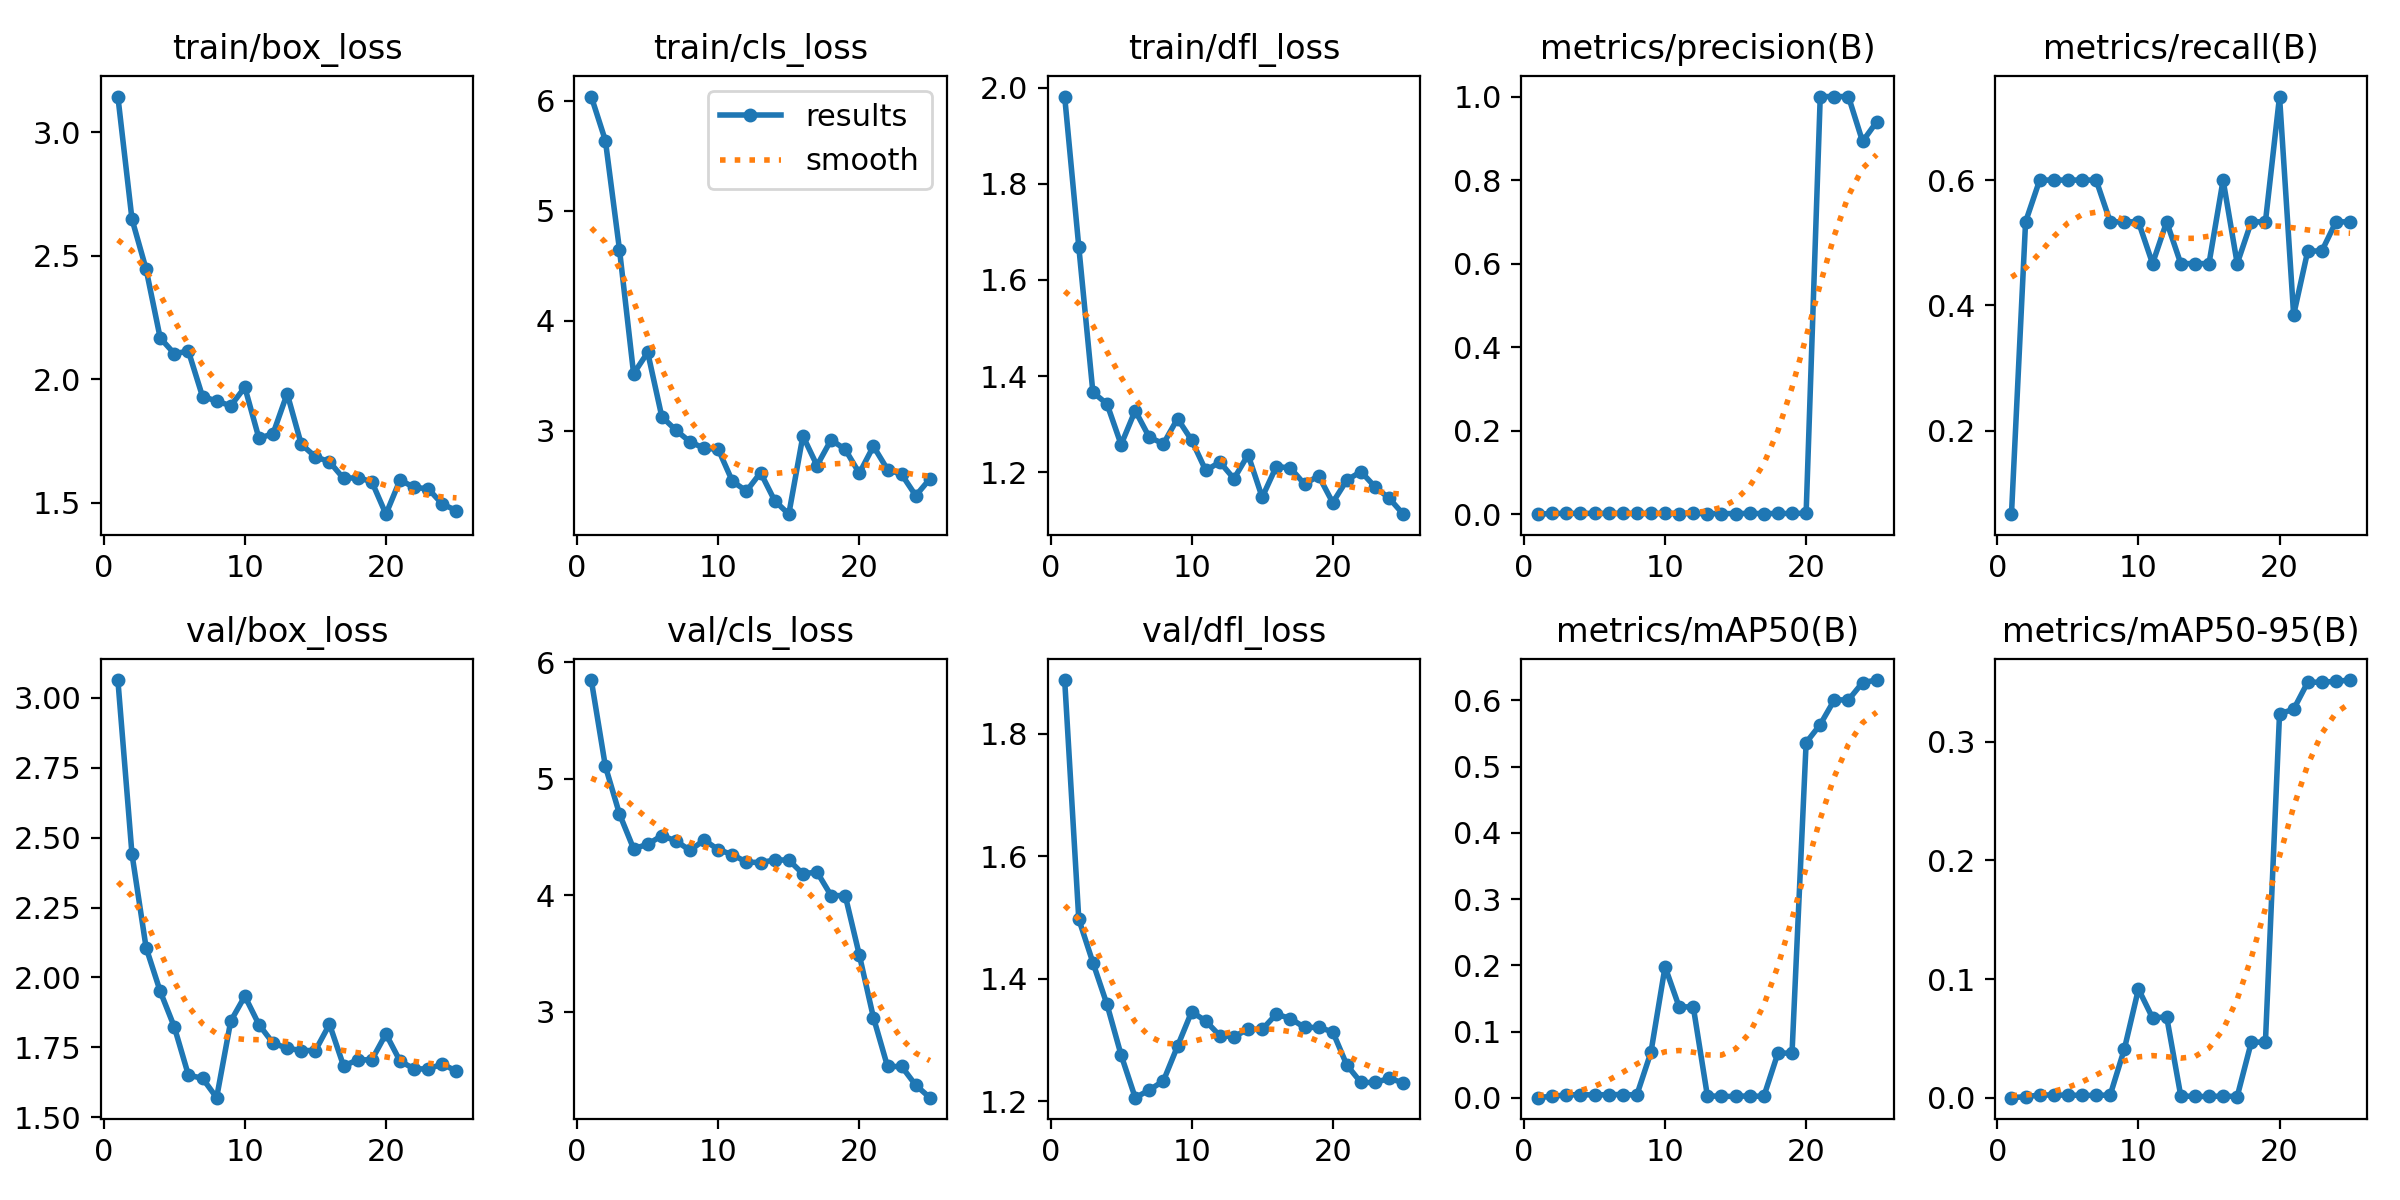

Values plotted in this chart, from the file beside it:
epoch, time, train/box_loss, train/cls_loss, train/dfl_loss, metrics/precision(B), metrics/recall(B), metrics/mAP50(B), metrics/mAP50-95(B), val/box_loss, val/cls_loss, val/dfl_loss, lr/pg0, lr/pg1, lr/pg2
1, 11.99, 3.145, 6.036, 1.981, 0.00024, 0.06667, 0.00013, 5e-05, 3.064, 5.846, 1.888, 0.0001, 0.0001, 0.0001
2, 21.54, 2.649, 5.636, 1.669, 0.0019, 0.5333, 0.0024, 0.00088, 2.441, 5.106, 1.497, 0.0002113, 0.0002113, 0.0002113
3, 30.82, 2.446, 4.645, 1.366, 0.00214, 0.6, 0.00425, 0.00226, 2.107, 4.697, 1.426, 0.0003131, 0.0003131, 0.0003131
4, 40.25, 2.168, 3.519, 1.342, 0.00214, 0.6, 0.00473, 0.00238, 1.95, 4.399, 1.358, 0.0004054, 0.0004054, 0.0004054
5, 50.5, 2.104, 3.713, 1.257, 0.00214, 0.6, 0.00423, 0.00213, 1.823, 4.437, 1.275, 0.0004881, 0.0004881, 0.0004881
6, 60.26, 2.114, 3.129, 1.328, 0.00214, 0.6, 0.00468, 0.00205, 1.65, 4.512, 1.206, 0.0005614, 0.0005614, 0.0005614
7, 70.52, 1.931, 3.006, 1.272, 0.00214, 0.6, 0.0049, 0.00195, 1.639, 4.466, 1.218, 0.0006252, 0.0006252, 0.0006252
8, 80.51, 1.913, 2.9, 1.259, 0.0019, 0.5333, 0.00418, 0.00233, 1.57, 4.385, 1.233, 0.0006794, 0.0006794, 0.0006794
9, 91.43, 1.893, 2.842, 1.311, 0.0019, 0.5333, 0.06871, 0.04094, 1.844, 4.474, 1.29, 0.0007242, 0.0007242, 0.0007242
10, 101.5, 1.968, 2.833, 1.267, 0.0019, 0.5333, 0.1977, 0.09161, 1.933, 4.391, 1.346, 0.0007594, 0.0007594, 0.0007594
11, 111.4, 1.761, 2.543, 1.203, 0.00167, 0.4667, 0.1371, 0.06728, 1.831, 4.348, 1.331, 0.0007852, 0.0007852, 0.0007852
12, 120.7, 1.78, 2.453, 1.221, 0.0019, 0.5333, 0.1373, 0.06814, 1.765, 4.284, 1.307, 0.0008014, 0.0008014, 0.0008014
13, 130.2, 1.942, 2.621, 1.186, 0.00167, 0.4667, 0.00295, 0.00154, 1.747, 4.281, 1.305, 0.0008082, 0.0008082, 0.0008082
14, 139.6, 1.737, 2.366, 1.236, 0.00167, 0.4667, 0.00207, 0.00106, 1.738, 4.302, 1.317, 0.0008054, 0.0008054, 0.0008054
15, 148.9, 1.687, 2.243, 1.148, 0.00167, 0.4667, 0.00207, 0.00106, 1.738, 4.302, 1.317, 0.0007932, 0.0007932, 0.0007932
16, 158.3, 1.666, 2.954, 1.212, 0.00214, 0.6, 0.00287, 0.00141, 1.832, 4.183, 1.342, 0.0007714, 0.0007714, 0.0007714
17, 167.5, 1.599, 2.685, 1.209, 0.00167, 0.4667, 0.00193, 0.00103, 1.683, 4.2, 1.335, 0.0007328, 0.0007328, 0.0007328
18, 176.9, 1.602, 2.919, 1.175, 0.0019, 0.5333, 0.0674, 0.04686, 1.705, 3.997, 1.32, 0.0006536, 0.0006536, 0.0006536
19, 186.2, 1.586, 2.831, 1.192, 0.0019, 0.5333, 0.0674, 0.04686, 1.705, 3.997, 1.32, 0.0005744, 0.0005744, 0.0005744
20, 196.5, 1.454, 2.615, 1.137, 0.00262, 0.7333, 0.5361, 0.3236, 1.798, 3.488, 1.313, 0.0004952, 0.0004952, 0.0004952
21, 206.4, 1.593, 2.86, 1.183, 1, 0.3847, 0.5634, 0.3274, 1.701, 2.951, 1.259, 0.000416, 0.000416, 0.000416
22, 216.5, 1.563, 2.649, 1.201, 1, 0.4868, 0.6006, 0.3502, 1.673, 2.532, 1.23, 0.0003368, 0.0003368, 0.0003368
23, 225.8, 1.557, 2.604, 1.169, 1, 0.4868, 0.6006, 0.3502, 1.673, 2.532, 1.23, 0.0002576, 0.0002576, 0.0002576
24, 235.5, 1.495, 2.411, 1.146, 0.8925, 0.5333, 0.6267, 0.351, 1.69, 2.371, 1.237, 0.0001784, 0.0001784, 0.0001784
25, 244.9, 1.469, 2.564, 1.113, 0.9394, 0.5333, 0.6305, 0.352, 1.664, 2.264, 1.23, 9.92e-05, 9.92e-05, 9.92e-05
